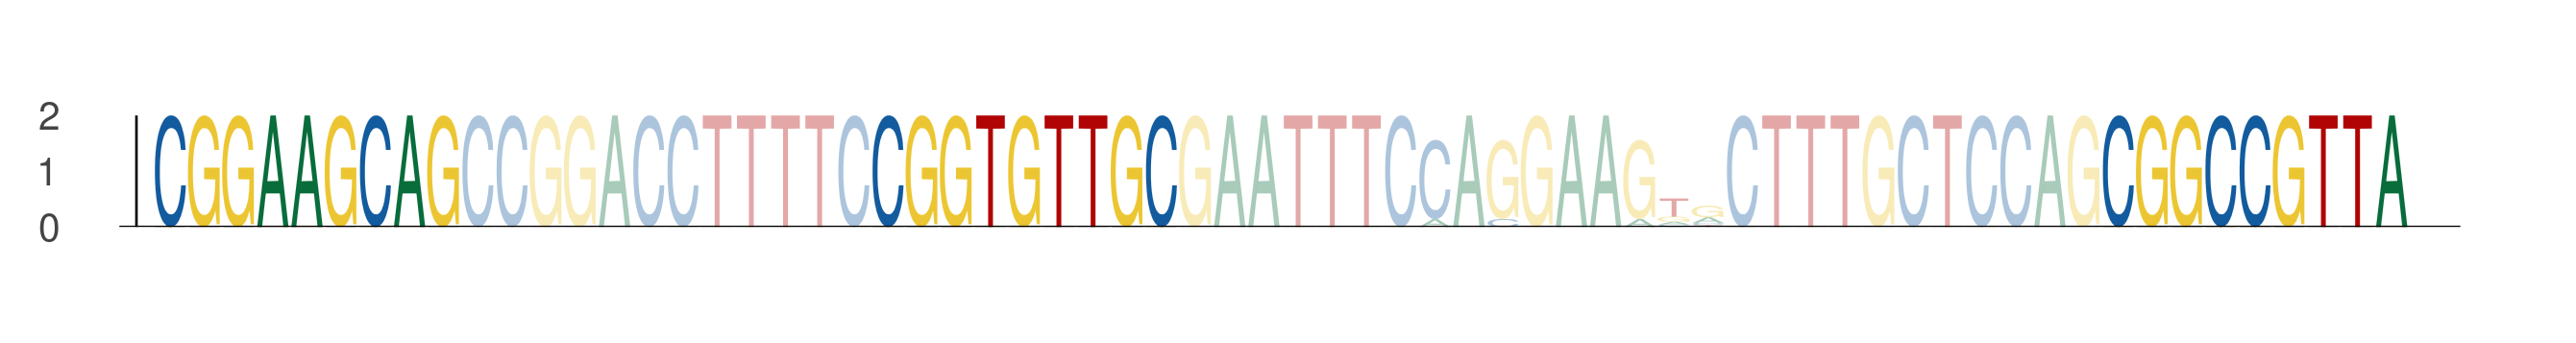

Values plotted in this chart, from the file beside it:
seq_index, start_position, end_position, is_reversed_complement
5071, 43, 52, 0
5071, 64, 73, 0
5071, 100, 109, 0
4176, 43, 52, 0
4176, 64, 73, 0
4176, 100, 109, 0
2083, 43, 52, 0
2083, 64, 73, 0
2083, 100, 109, 0
1349, 43, 52, 0
1349, 64, 73, 0
1349, 100, 109, 0
5934, 43, 52, 0
5934, 64, 73, 0
5934, 100, 109, 0
2558, 43, 52, 0
2558, 64, 73, 0
2558, 100, 109, 0
6018, 43, 52, 0
6018, 64, 73, 0
6018, 100, 109, 0
1183, 43, 52, 0
1183, 64, 73, 0
1183, 100, 109, 0
2591, 43, 52, 0
2591, 64, 73, 0
2591, 100, 109, 0
3984, 43, 52, 0
3984, 64, 73, 0
3984, 100, 109, 0
5177, 43, 52, 0
5177, 64, 73, 0
5177, 100, 109, 0
